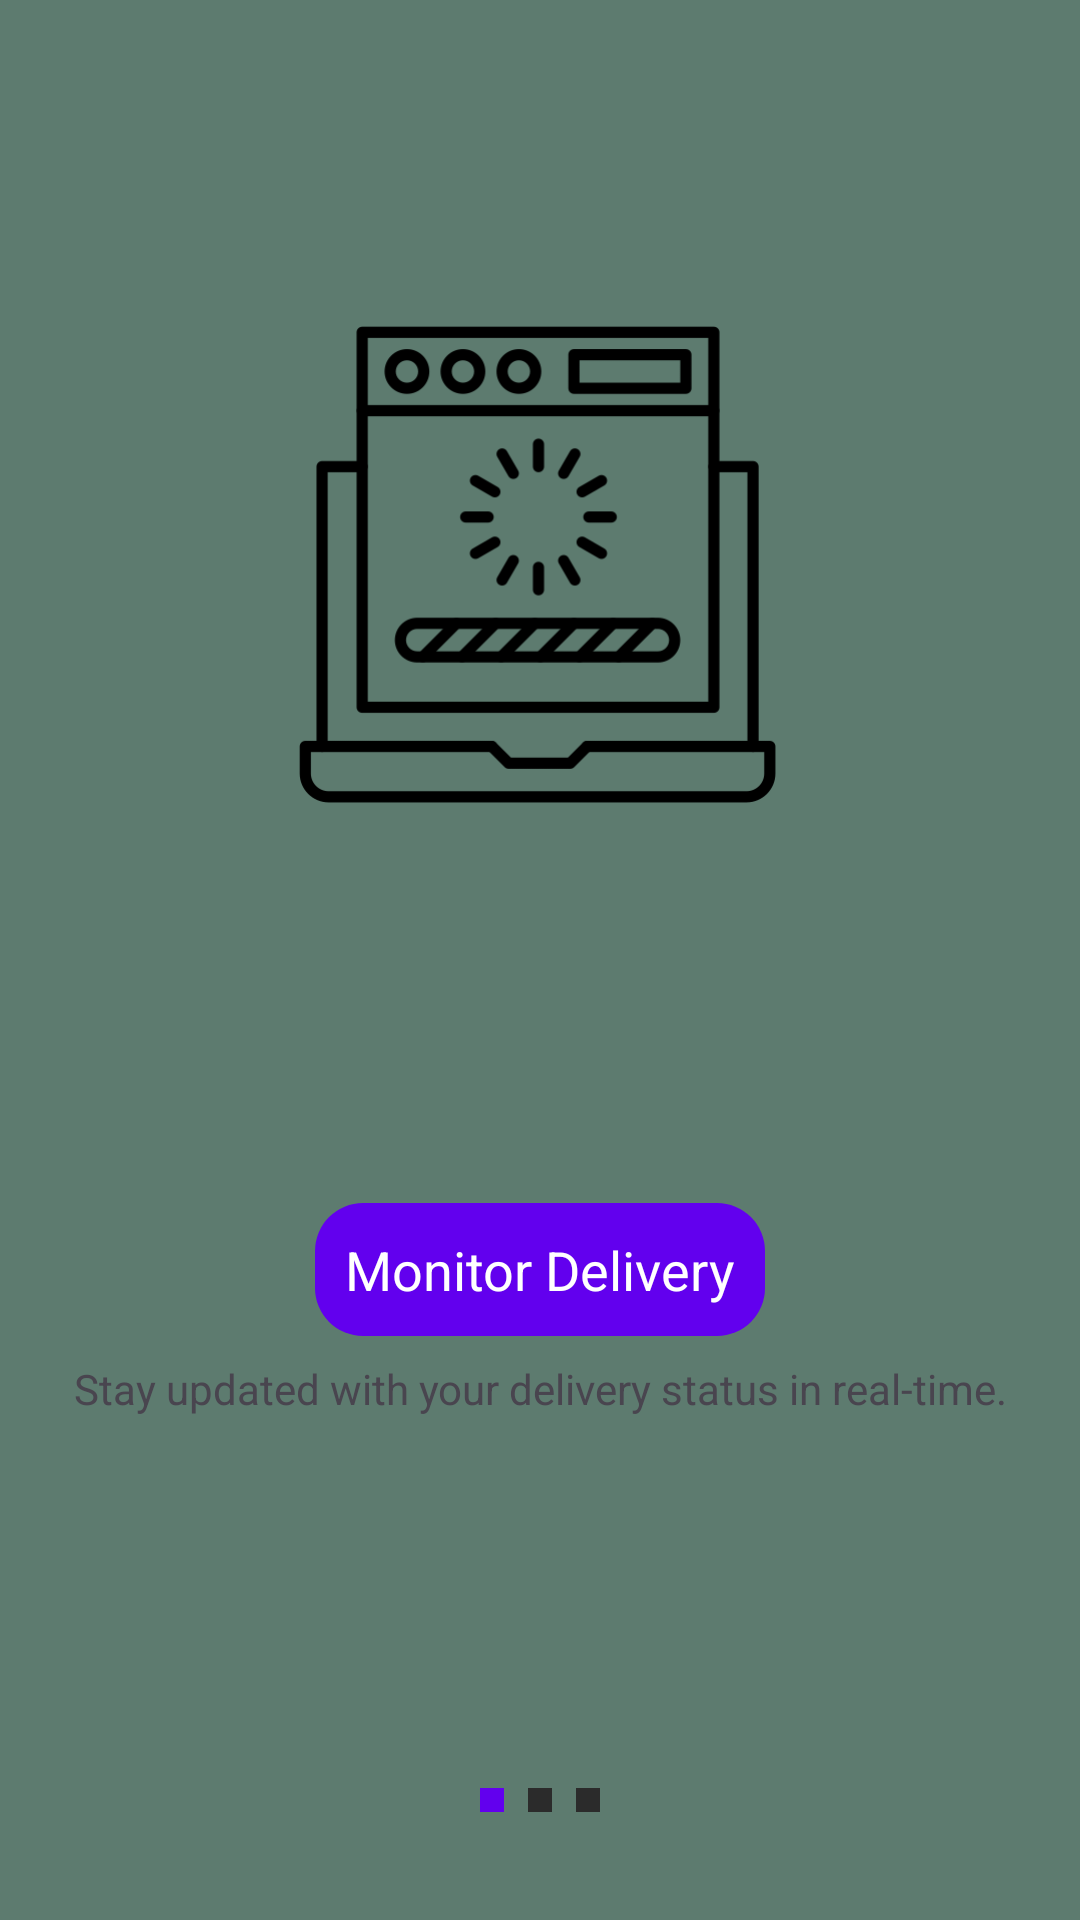

Here is an Android app screen rendered from its layout file. Give the layout XML and the strings, colors and styles it references.
<!-- AndroidManifest.xml: application theme Theme.Ecomapp -->
<!-- res/layout/activity_splash1.xml -->
<?xml version="1.0" encoding="utf-8"?>
<androidx.constraintlayout.widget.ConstraintLayout
    xmlns:android="http://schemas.android.com/apk/res/android"
    xmlns:app="http://schemas.android.com/apk/res-auto"
    xmlns:tools="http://schemas.android.com/tools"
    android:layout_width="match_parent"
    android:layout_height="match_parent"
    android:background="@color/lightGray">

    

    

    

    

    


    <ImageView
        android:id="@+id/imageWidget1"
        android:layout_width="171dp"
        android:layout_height="345dp"
        android:layout_marginTop="16dp"
        android:contentDescription="@string/logo_description"
        android:src="@drawable/splash"
        app:layout_constraintBottom_toTopOf="@+id/textMonitorDelivery"
        app:layout_constraintEnd_toEndOf="parent"
        app:layout_constraintHorizontal_bias="0.498"
        app:layout_constraintStart_toStartOf="parent"
        app:layout_constraintTop_toTopOf="parent" />

    <TextView
        android:id="@+id/textMonitorDelivery"
        android:layout_width="wrap_content"
        android:layout_height="wrap_content"
        android:layout_marginTop="40dp"
        android:background="@drawable/rectangle_background"
        android:padding="10dp"
        android:text="Monitor Delivery"
        android:textColor="@color/white"
        android:textSize="18sp"
        app:layout_constraintEnd_toEndOf="parent"
        app:layout_constraintStart_toStartOf="parent"
        app:layout_constraintTop_toBottomOf="@id/imageWidget1" />

    <TextView
        android:id="@+id/textDescription1"
        android:layout_width="0dp"
        android:layout_height="wrap_content"
        android:layout_marginTop="8dp"
        android:text="Stay updated with your delivery status in real-time."
        android:textAlignment="center"
        android:textSize="14sp"
        app:layout_constraintEnd_toEndOf="parent"
        app:layout_constraintHorizontal_bias="0.0"
        app:layout_constraintStart_toStartOf="parent"
        app:layout_constraintTop_toBottomOf="@id/textMonitorDelivery" />

    <LinearLayout
        android:id="@+id/dotsIndicator1"
        android:layout_width="wrap_content"
        android:layout_height="wrap_content"
        android:orientation="horizontal"
        android:gravity="center"
        app:layout_constraintBottom_toBottomOf="parent"
        app:layout_constraintStart_toStartOf="parent"
        app:layout_constraintEnd_toEndOf="parent"
        android:layout_marginBottom="32dp">

        
        <View
            android:layout_width="8dp"
            android:layout_height="8dp"
            android:background="@drawable/dot_selected"
            android:layout_margin="4dp"/>

        <View
            android:layout_width="8dp"
            android:layout_height="8dp"
            android:background="@drawable/dummy"
            android:layout_margin="4dp"/>

        <View
            android:layout_width="8dp"
            android:layout_height="8dp"
            android:background="@drawable/dummy"
            android:layout_margin="4dp"/>
    </LinearLayout>

</androidx.constraintlayout.widget.ConstraintLayout>
<!-- resources referenced by this layout -->
<resources>
  <color name="lightGray">#5D7B6F</color>
  <color name="white">#FFFFFFFF</color>
  <!-- drawable dot_selected (drawable) -->
  <?xml version="1.0" encoding="utf-8"?>
  <shape xmlns:android="http://schemas.android.com/apk/res/android">
      <solid android:color="#FF6200EE"/> 
      <size android:width="8dp" android:height="8dp"/>
  </shape>
  <!-- drawable dummy: png bitmap (drawable, 130 bytes) -->
  <!-- drawable rectangle_background (drawable) -->
  <?xml version="1.0" encoding="utf-8"?>
  <shape xmlns:android="http://schemas.android.com/apk/res/android">
      <corners android:radius="16dp"/>
      <solid android:color="#FF6200EE"/> 
      <padding android:left="8dp" android:top="8dp" android:right="8dp" android:bottom="8dp"/>
  </shape>
  <!-- drawable splash: png bitmap (drawable, 13086 bytes) -->
  <string name="logo_description">Logo of The Ultimate Store</string>
  <style name="Theme.Ecomapp" parent="Base.Theme.Ecomapp" />
  <style name="Base.Theme.Ecomapp" parent="Theme.Material3.DayNight.NoActionBar">
          
          
      </style>
</resources>
